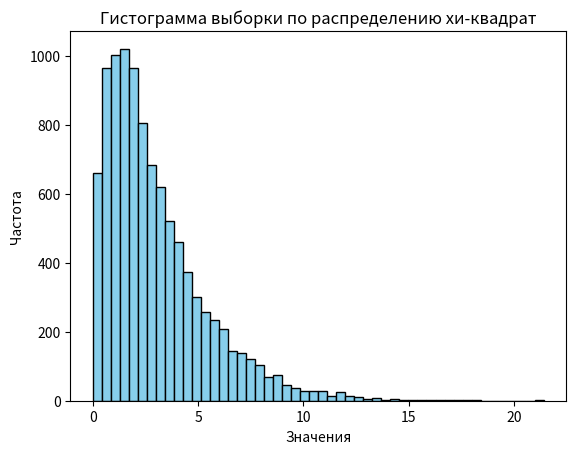
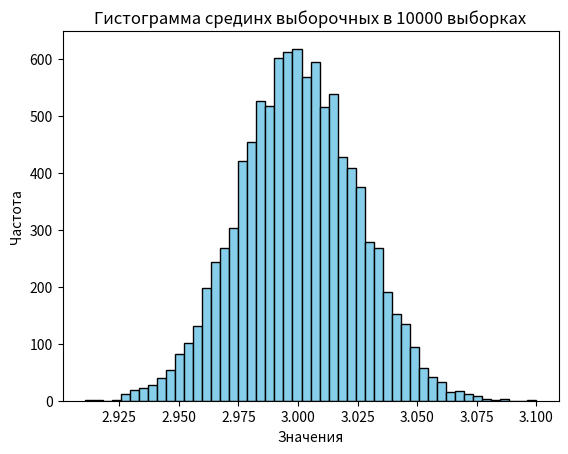
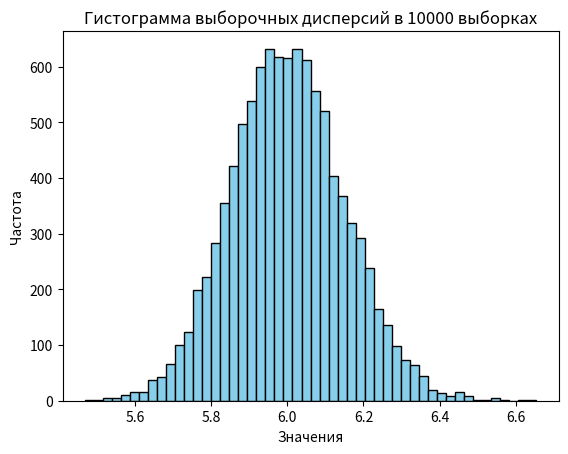
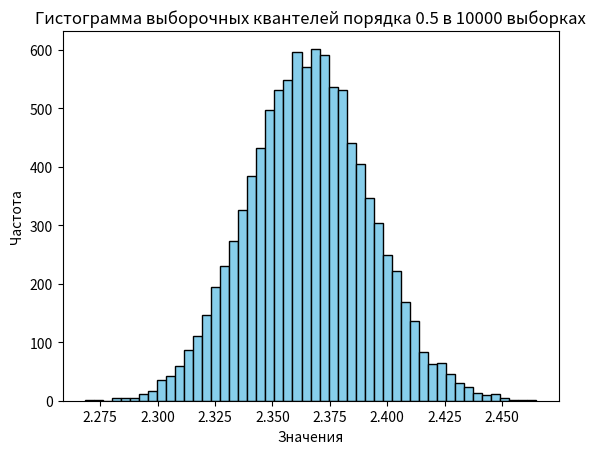

Generate these figures, in order, with matplotlib:
import numpy as np
import matplotlib.pyplot as plt
k = 3

E = np.array([])
D = np.array([])
M = np.array([])
for i in range(10000):
    if i == 1:
        plt.hist(data, bins=50,  color='skyblue', edgecolor='black')
        plt.xlabel('Значения')
        plt.ylabel('Частота')
        plt.title('Гистограмма выборки по распределению хи-квадрат')
        plt.savefig('hist-chi-square.pdf')
        # plt.show()
        plt.clf()
    data = np.random.chisquare(k, 10000)
    data = np.sort(data)
    # e_loc = sum(data) / 1000
    e_loc = np.mean(data)
    d_loc = np.var(data, ddof=1)
    m_loc = np.median(data)
    M = np.append(M, m_loc)
    D = np.append(D, d_loc)
    E = np.append(E, e_loc)


plt.hist(E, bins=50,  color='skyblue', edgecolor='black')
plt.xlabel('Значения')
plt.ylabel('Частота')
plt.title('Гистограмма срединх выборочных в 10000 выборках')
plt.savefig('hist-mean.pdf')
# plt.show()
plt.clf()

plt.hist(D, bins=50,  color='skyblue', edgecolor='black')
plt.xlabel('Значения')
plt.ylabel('Частота')
plt.title('Гистограмма выборочных дисперсий в 10000 выборках')
plt.savefig('hist-disp.pdf')
# plt.show()
plt.clf()

plt.hist(M, bins=50,  color='skyblue', edgecolor='black')
plt.xlabel('Значения')
plt.ylabel('Частота')
plt.title('Гистограмма выборочных квантелей порядка 0.5 в 10000 выборках')
plt.savefig('hist-median.pdf')
# plt.show()
plt.clf()
